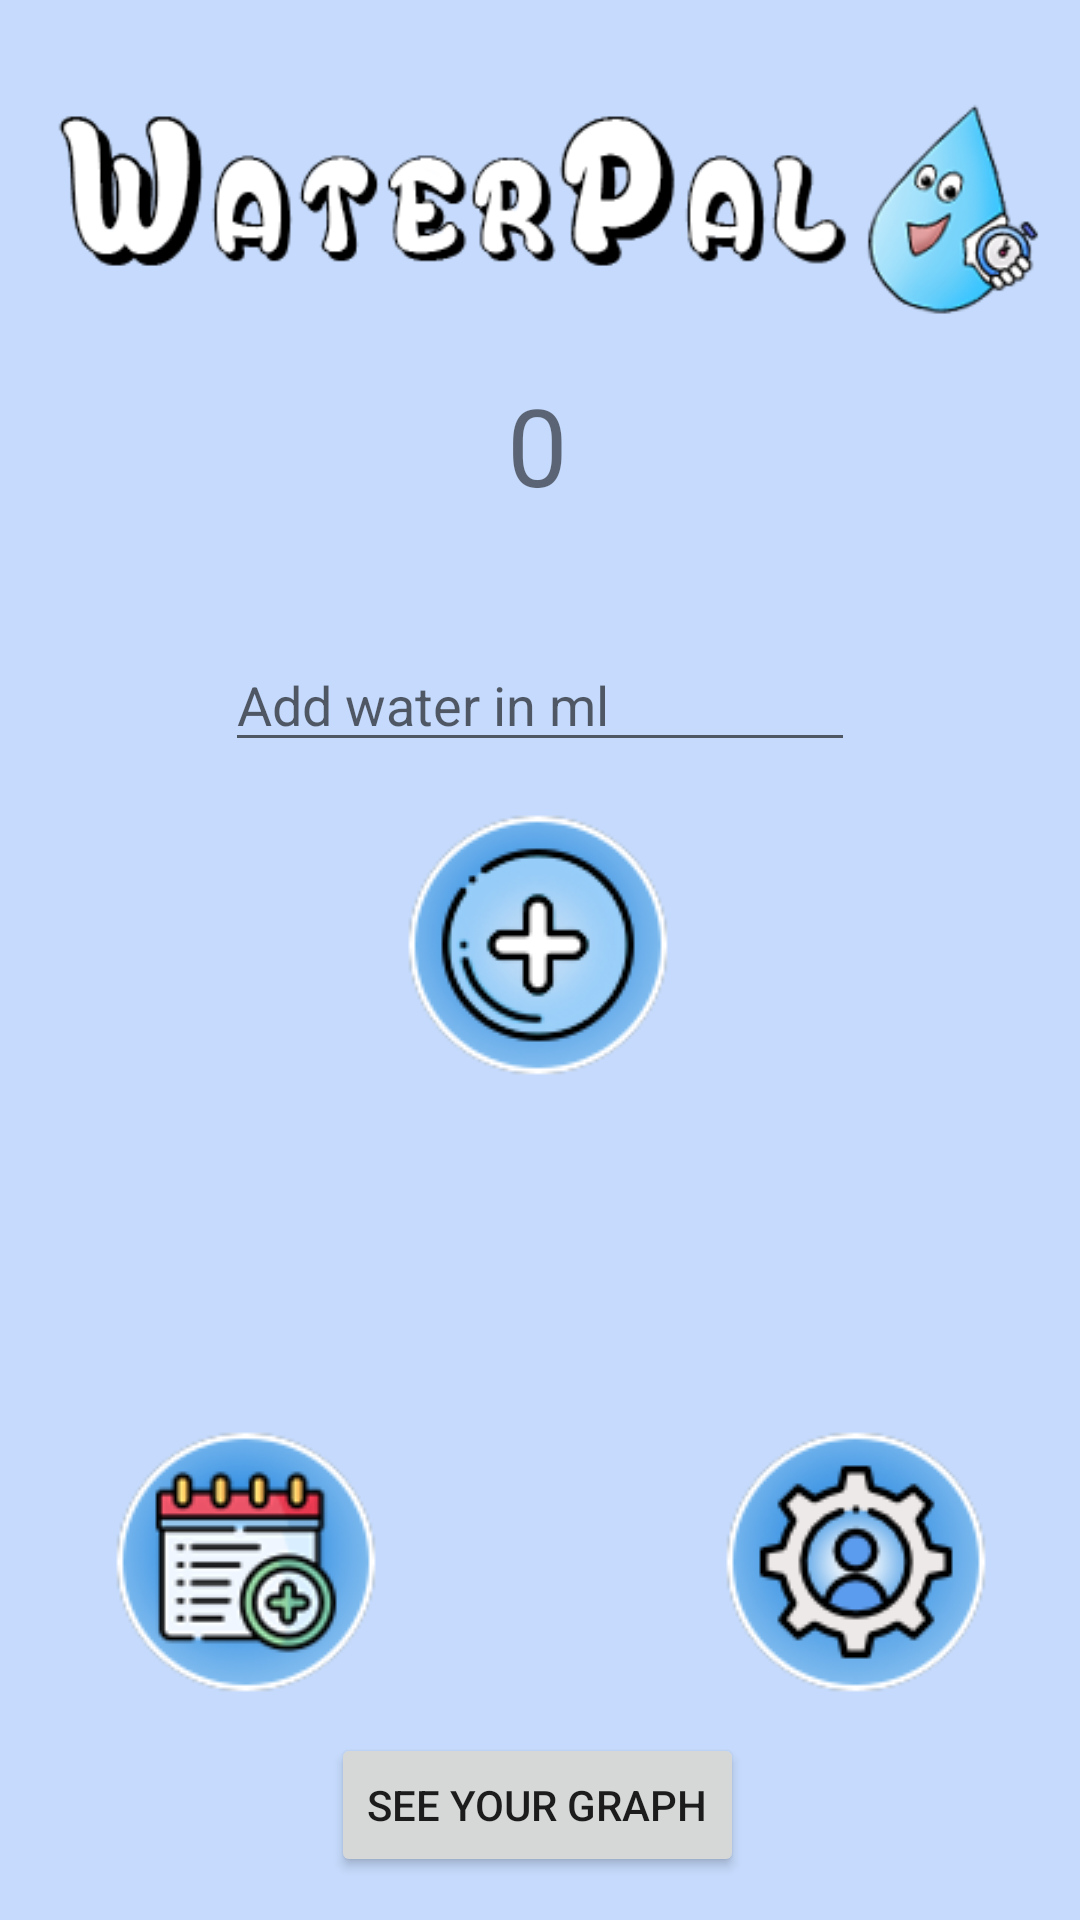

Write the Android layout XML for this screen, with the resource values it uses.
<!-- AndroidManifest.xml: application theme Theme.WaterReminder -->
<!-- res/layout/activity_main.xml -->
<?xml version="1.0" encoding="utf-8"?>
<androidx.constraintlayout.widget.ConstraintLayout xmlns:android="http://schemas.android.com/apk/res/android"
    xmlns:app="http://schemas.android.com/apk/res-auto"
    xmlns:tools="http://schemas.android.com/tools"
    android:layout_width="match_parent"
    android:layout_height="match_parent"
    android:background="#C5DAFC"
    tools:context=".MainActivity">

    <EditText
        android:id="@+id/editTextWaterAmount"
        android:layout_width="wrap_content"
        android:layout_height="wrap_content"
        android:ems="10"
        android:hint="@string/add_water"
        android:inputType="numberDecimal"
        app:layout_constraintBottom_toBottomOf="parent"
        app:layout_constraintEnd_toEndOf="parent"
        app:layout_constraintStart_toStartOf="parent"
        app:layout_constraintTop_toTopOf="parent"
        app:layout_constraintVertical_bias="0.355" />

    <TextView
        android:id="@+id/textViewCurrentValue"
        android:layout_width="wrap_content"
        android:layout_height="wrap_content"
        android:text="0"
        android:textAlignment="center"
        android:textSize="36sp"
        app:layout_constraintBottom_toTopOf="@+id/editTextWaterAmount"
        app:layout_constraintEnd_toEndOf="parent"
        app:layout_constraintHorizontal_bias="0.498"
        app:layout_constraintStart_toStartOf="parent"
        app:layout_constraintTop_toTopOf="parent"
        app:layout_constraintVertical_bias="0.755" />

    <Button
        android:id="@+id/buttonGraph"
        android:layout_width="wrap_content"
        android:layout_height="wrap_content"
        android:onClick="buttonGraph"
        android:text="See your graph"
        app:layout_constraintBottom_toBottomOf="parent"
        app:layout_constraintEnd_toEndOf="parent"
        app:layout_constraintHorizontal_bias="0.497"
        app:layout_constraintStart_toStartOf="parent"
        app:layout_constraintTop_toTopOf="parent"
        app:layout_constraintVertical_bias="0.976" />

    <ImageButton
        android:id="@+id/imageButtonAdd"
        android:layout_width="wrap_content"
        android:layout_height="wrap_content"
        android:layout_marginTop="16dp"
        android:background="@null"
        android:onClick="buttonAddWater"
        app:layout_constraintEnd_toEndOf="parent"
        app:layout_constraintHorizontal_bias="0.498"
        app:layout_constraintStart_toStartOf="parent"
        app:layout_constraintTop_toBottomOf="@+id/editTextWaterAmount"
        app:srcCompat="@drawable/button_add_effect" />

    <ImageButton
        android:id="@+id/imageButtonSettings"
        android:layout_width="wrap_content"
        android:layout_height="wrap_content"
        android:background="@null"
        android:onClick="buttonSettings"
        app:layout_constraintBottom_toBottomOf="parent"
        app:layout_constraintEnd_toEndOf="parent"
        app:layout_constraintHorizontal_bias="0.89"
        app:layout_constraintStart_toStartOf="parent"
        app:layout_constraintTop_toTopOf="parent"
        app:layout_constraintVertical_bias="0.865"
        app:srcCompat="@drawable/button_settings_effect" />

    <ImageButton
        android:id="@+id/buttonGoCalendar"
        android:layout_width="wrap_content"
        android:layout_height="wrap_content"
        android:background="@null"
        app:layout_constraintBottom_toBottomOf="parent"
        app:layout_constraintEnd_toEndOf="parent"
        app:layout_constraintHorizontal_bias="0.137"
        app:layout_constraintStart_toStartOf="parent"
        app:layout_constraintTop_toTopOf="parent"
        app:layout_constraintVertical_bias="0.865"
        app:srcCompat="@drawable/button_calendar_effect" />

    <ImageView
        android:id="@+id/imageView"
        android:layout_width="381dp"
        android:layout_height="85dp"
        app:layout_constraintBottom_toBottomOf="parent"
        app:layout_constraintEnd_toEndOf="parent"
        app:layout_constraintStart_toStartOf="parent"
        app:layout_constraintTop_toTopOf="parent"
        app:layout_constraintVertical_bias="0.050000012"
        app:srcCompat="@drawable/waterpaltext" />

</androidx.constraintlayout.widget.ConstraintLayout>
<!-- resources referenced by this layout -->
<resources>
  <!-- drawable button_add_effect (drawable) -->
  <?xml version="1.0" encoding="utf-8"?>
  <selector xmlns:android="http://schemas.android.com/apk/res/android">
      <item android:state_pressed="true"
          android:drawable="@drawable/addbuttonpressed" /> 
      <item android:state_focused="true"
          android:drawable="@drawable/addbuttonpressed" /> 
      <item android:drawable="@drawable/addbutton" /> 
  </selector>
  <!-- drawable button_calendar_effect (drawable) -->
  <?xml version="1.0" encoding="utf-8"?>
  <selector xmlns:android="http://schemas.android.com/apk/res/android">
      <item android:state_pressed="true"
          android:drawable="@drawable/calendarbuttonpressed" /> 
      <item android:state_focused="true"
          android:drawable="@drawable/calendarbuttonpressed" /> 
      <item android:drawable="@drawable/calendarbutton" /> 
  </selector>
  <!-- drawable button_settings_effect (drawable) -->
  <?xml version="1.0" encoding="utf-8"?>
  <selector xmlns:android="http://schemas.android.com/apk/res/android">
      <item android:state_pressed="true"
          android:drawable="@drawable/settingsbuttonpressed" /> 
      <item android:state_focused="true"
          android:drawable="@drawable/settingsbuttonpressed" /> 
      <item android:drawable="@drawable/settingsbutton" /> 
  </selector>
  <!-- drawable waterpaltext: png bitmap (drawable, 27164 bytes) -->
  <string name="add_water">Add water in ml</string>
  <style name="Theme.WaterReminder" parent="Theme.MaterialComponents.DayNight.DarkActionBar">
          
          <item name="colorPrimary">@color/purple_500</item>
          <item name="colorPrimaryVariant">@color/purple_700</item>
          <item name="colorOnPrimary">@color/white</item>
          
          <item name="colorSecondary">@color/teal_200</item>
          <item name="colorSecondaryVariant">@color/teal_700</item>
          <item name="colorOnSecondary">@color/black</item>
          
          <item name="android:statusBarColor" tools:targetApi="l">?attr/colorPrimaryVariant</item>
          
      </style>
  <!-- drawable addbuttonpressed: png bitmap (drawable, 13105 bytes) -->
  <!-- drawable addbutton: png bitmap (drawable, 13030 bytes) -->
  <!-- drawable calendarbuttonpressed: png bitmap (drawable, 14268 bytes) -->
  <!-- drawable calendarbutton: png bitmap (drawable, 14125 bytes) -->
  <!-- drawable settingsbuttonpressed: png bitmap (drawable, 13704 bytes) -->
  <!-- drawable settingsbutton: png bitmap (drawable, 13605 bytes) -->
  <color name="purple_500">#FF6200EE</color>
  <color name="purple_700">#FF3700B3</color>
  <color name="white">#FFFFFFFF</color>
  <color name="teal_200">#FF03DAC5</color>
  <color name="teal_700">#FF018786</color>
  <color name="black">#FF000000</color>
</resources>
